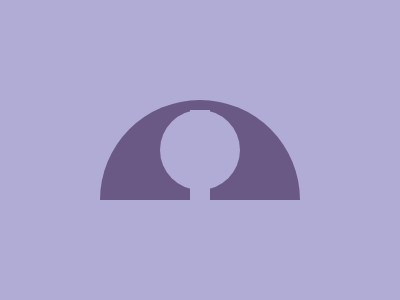

Recreate this image using only HTML and CSS.

<div a o>
  <div b o>
    <div c></div>
  </div>
</div>
<style>
  *{background:#B0ACD5}
  div {
    position:absolute;
  }
  [o] {border-radius: 50%;}

  [a] {
    width: 200px;
    height: 200px;
    background: linear-gradient(0, #B0ACD5 50%, #6A5885 0);
    left: 100px;
    top: 100px;
  }
  [b] {
left: 60px;
    top: 10px;
    width: 80px;
    height: 80px;
  }
  [c] {
    width: 20px;
    height: 90px;
    left: 30px;
  }
</style>